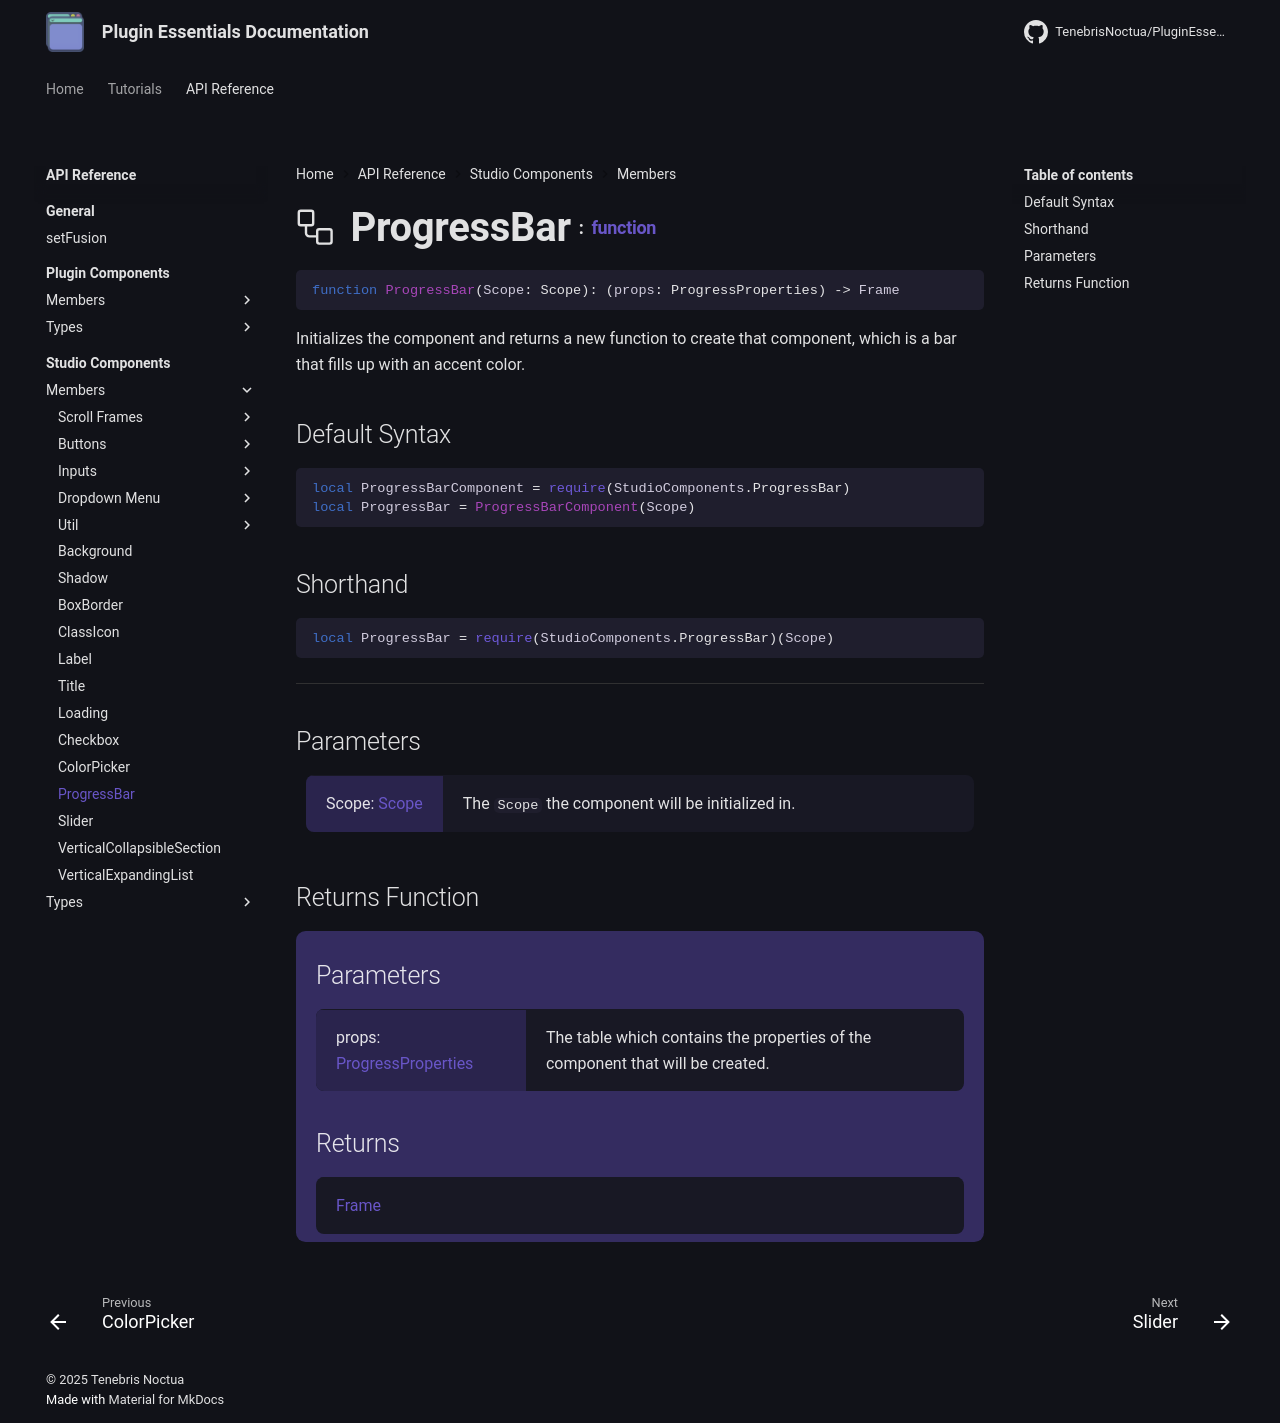

repository: TenebrisNoctua/PluginEssentials · page: api-reference/studio-components/members/ProgressBar/index.html · generator: mkdocs

<h1 class="api-header" markdown>
    <span class="api-icon" markdown>:octicons-workflow-24:</span>
    <span class="api-title">ProgressBar</span>
    <span class="api-type">:</span><a href="https://create.roblox.com/docs/luau/functions" class="api-type">function</a>
</h1>

```lua
function ProgressBar(Scope: Scope): (props: ProgressProperties) -> Frame
```
Initializes the component and returns a new function to create that component, which is a bar that fills up with an accent color.

## Default Syntax

```lua
local ProgressBarComponent = require(StudioComponents.ProgressBar)
local ProgressBar = ProgressBarComponent(Scope)
```

## Shorthand

```lua
local ProgressBar = require(StudioComponents.ProgressBar)(Scope)
```

-----

## Parameters
<span markdown>
    <div class="md-typeset__table">
        <table>
            <tbody>
                <tr>
                    <td class="api-param-highlight">Scope: <a href="">Scope</a></td>
                    <td>The <code>Scope</code> the component will be initialized in.</td>
                </tr>
            </tbody>
        </table>
    </div>
</span>

## Returns Function
<span markdown>
    <div class="md-typeset__table" id="api-returns-function-table">
        <h2 style="margin: 1.1em 0 .64em">Parameters</h2>
        <table>
            <tbody>
                <tr>
                    <td class="api-param-highlight">props: <a href="../../types/ProgressBar">ProgressProperties</a></td>
                    <td>The table which contains the properties of the component that will be created.</td>
                </tr>
            </tbody>
        </table>
        <h2 style="margin: 1.1em 0 .64em">Returns</h2>
        <table>
            <tbody>
                <tr>
                    <td class="api-return-box"><a href="https://create.roblox.com/docs/reference/engine/classes/Frame">Frame</a></td>
                </tr>
            </tbody>
        </table>
    </div>
</div>
